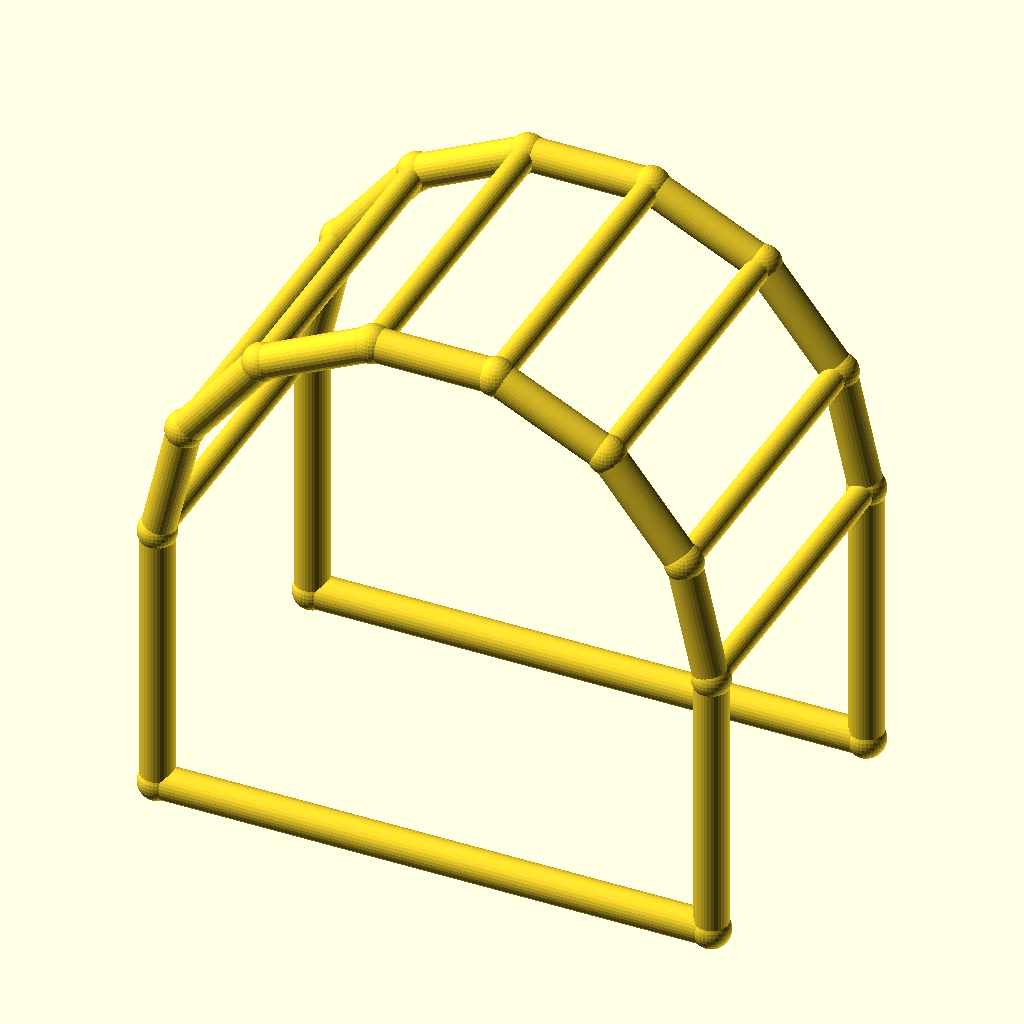
Cell 1: the model at its default parameters.
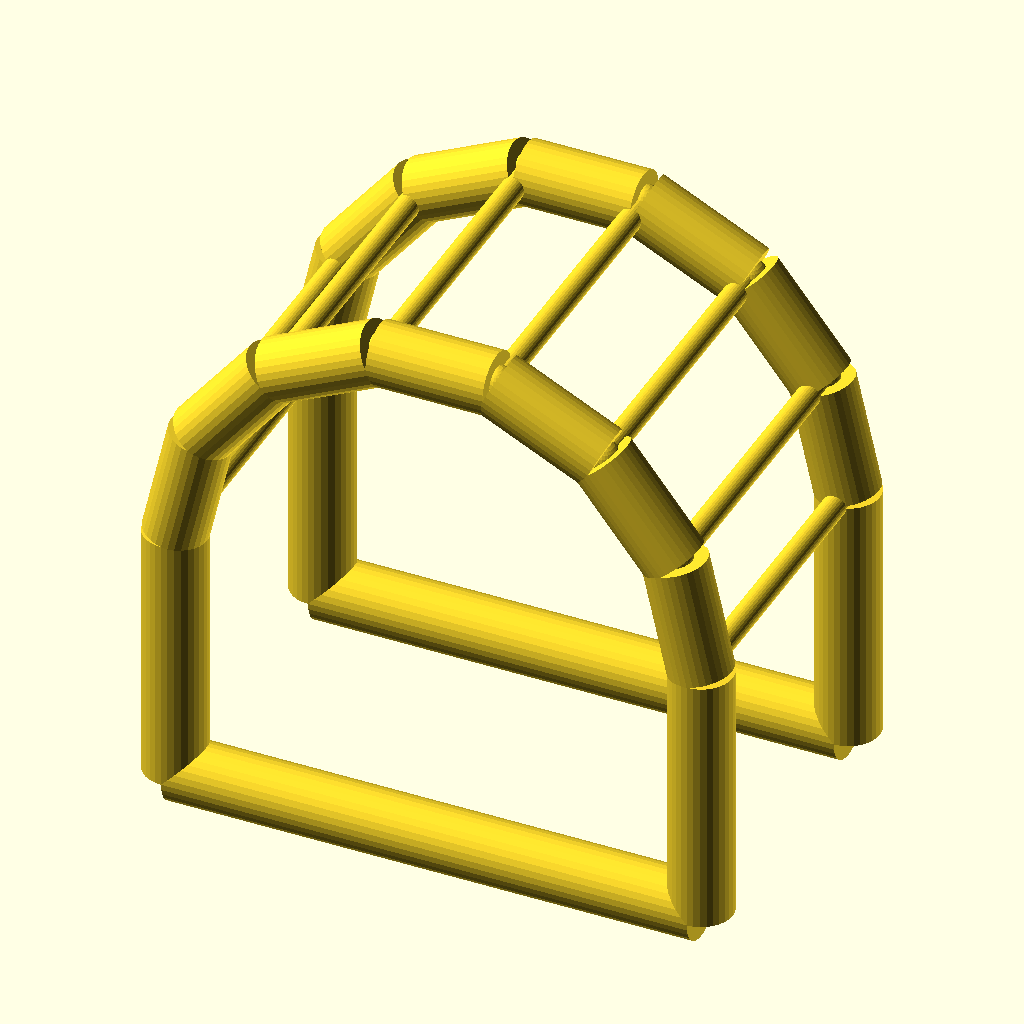
Cell 2 — chord_r set to 6, the other parameters unchanged.
The same orthographic view direction (rotation 55°, 0°, 25°; colour scheme Cornfield) for every cell, with the view re-fitted per cell, so scale and position can differ between cells.
The OpenSCAD source (optional_data/data/wire4/pergola/scene_0113.scad):
$fn = 32;

// ----------------------------------------------------------------------
// Pergola arch: 7-segment arches, span 100 mm
// ----------------------------------------------------------------------

// --- parameters (mm) ---
span = 100;               // arch span, X
post_h = 50;              // post height
arch_r = 50;              // arch radius
depth = 60;               // frame spacing, Y
chord_r = 3;              // arch and post member radius
brace_r = 2.2;            // purlin member radius
joint_r = 3.4;            // joint ball radius

bbox_x = 106.8;  // overall X, joints included
bbox_y = 66.8;  // overall Y, joints included
bbox_z = 105.55;  // overall Z, joints included
chord_d = 2 * chord_r;  // arch stock diameter
brace_d = 2 * brace_r;  // purlin stock diameter
nodes = [[0.0, 0.0, 0.0], [100.0, 0.0, 0.0], [0.0, 0.0, 50.0], [4.9516, 0.0, 71.6942], [18.8255, 0.0, 89.0916], [38.874, 0.0, 98.7464], [61.126, 0.0, 98.7464], [81.1745, 0.0, 89.0916], [95.0484, 0.0, 71.6942], [100.0, 0.0, 50.0], [0.0, 60.0, 0.0], [100.0, 60.0, 0.0], [0.0, 60.0, 50.0], [4.9516, 60.0, 71.6942], [18.8255, 60.0, 89.0916], [38.874, 60.0, 98.7464], [61.126, 60.0, 98.7464], [81.1745, 60.0, 89.0916], [95.0484, 60.0, 71.6942], [100.0, 60.0, 50.0]];

module member(a, b, r) {
  /* round stock from joint a to joint b, ends buried in the joint balls */
  d = b - a;
  length = norm(d);
  translate(a) rotate([0, acos(d[2] / length), atan2(d[1], d[0])])
    cylinder(h = length, r = r);
}

module joint(p, r) {
  /* ball at the joint centre, fatter than every member meeting there */
  translate(p) sphere(r = r);
}

/* members - each call is one graph edge */
member(nodes[0], nodes[2], chord_r);
member(nodes[1], nodes[9], chord_r);
member(nodes[0], nodes[1], chord_r);
member(nodes[2], nodes[3], chord_r);
member(nodes[3], nodes[4], chord_r);
member(nodes[4], nodes[5], chord_r);
member(nodes[5], nodes[6], chord_r);
member(nodes[6], nodes[7], chord_r);
member(nodes[7], nodes[8], chord_r);
member(nodes[8], nodes[9], chord_r);
member(nodes[10], nodes[12], chord_r);
member(nodes[11], nodes[19], chord_r);
member(nodes[10], nodes[11], chord_r);
member(nodes[12], nodes[13], chord_r);
member(nodes[13], nodes[14], chord_r);
member(nodes[14], nodes[15], chord_r);
member(nodes[15], nodes[16], chord_r);
member(nodes[16], nodes[17], chord_r);
member(nodes[17], nodes[18], chord_r);
member(nodes[18], nodes[19], chord_r);
member(nodes[2], nodes[12], brace_r);
member(nodes[3], nodes[13], brace_r);
member(nodes[4], nodes[14], brace_r);
member(nodes[5], nodes[15], brace_r);
member(nodes[6], nodes[16], brace_r);
member(nodes[7], nodes[17], brace_r);
member(nodes[8], nodes[18], brace_r);
member(nodes[9], nodes[19], brace_r);

/* joint balls */
for (p = nodes) joint(p, joint_r);
Customizer parameters (derived from the source; name, type, default, range or options):
span: number, default 100
post_h: number, default 50
arch_r: number, default 50
depth: number, default 60
chord_r: number, default 3
brace_r: number, default 2.2
joint_r: number, default 3.4
bbox_x: number, default 106.8
bbox_y: number, default 66.8
bbox_z: number, default 105.55
